Run: headless pygame with SDL's dummy video driver; simulated clock (each Clock.tick advances the game by its frame time, no real sleeping); random seed 0; keys injected as events and as key.get_pressed() state; mouse plan: one left click at the window centre at the start of phase 2, then a move to the lower-right quarter at the start of phase 3.
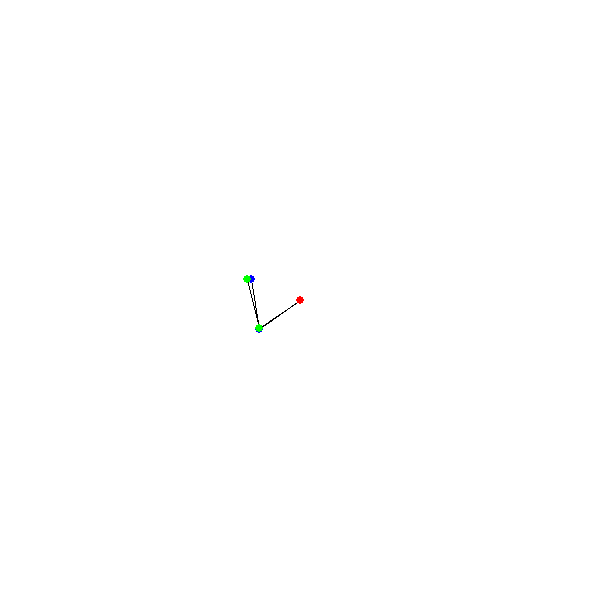
Frame 1 of 4 · flips 1–60 · no input
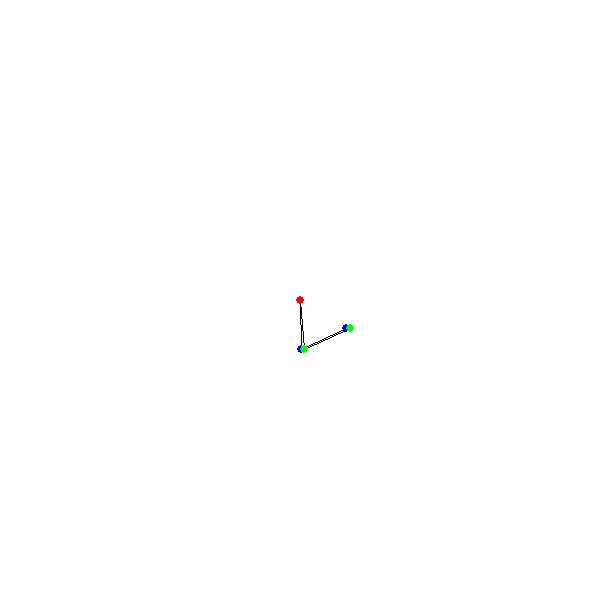
Frame 2 of 4 · flips 61–180 · clicked the window centre · tapped SPACE, RETURN · held RIGHT (→), D
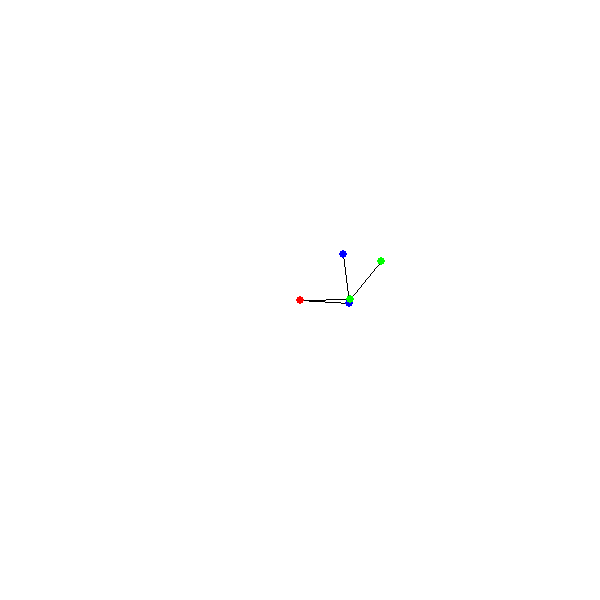
Frame 3 of 4 · flips 181–300 · moved the mouse to the lower-right quarter · held DOWN (↓), S
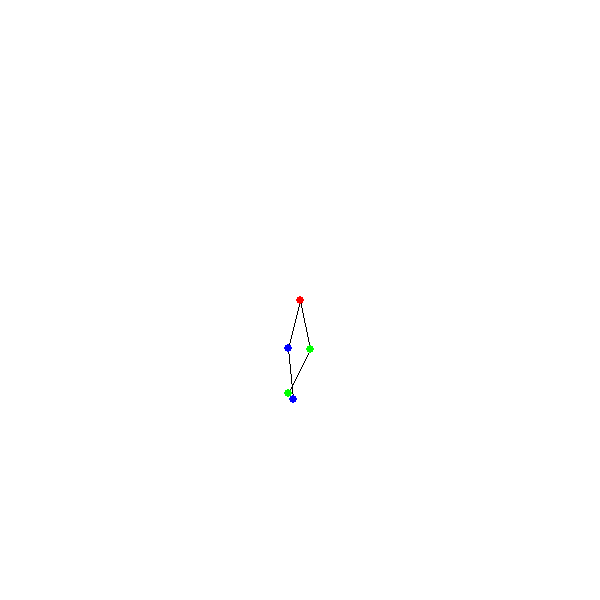
Frame 4 of 4 · flips 301–420 · held LEFT (←), A, UP (↑), W

The pygame program that drew these frames:

import pygame
import time
import os
from math import sqrt, sin, cos, atan2, exp

dir_path = os.path.dirname(os.path.realpath(__file__))

pygame.init()

xSize, ySize = 600, 600
screen = pygame.display.set_mode((xSize, ySize))
pygame.display.set_caption("Pygame Template")

#----------------------Main Loop----------------------#
#Distance - pixels
#Time - seconds

fps = 60
g = 1

points = []
dynamicPoints = []
links = []

def dist(p1, p2):
    return sqrt((p1.x - p2.x)**2 + (p1.y - p2.y)**2)

def apply(force, bearing, point):
    if point not in dynamicPoints: return
    point.xForce += force*sin(bearing)
    point.yForce += force*cos(bearing)

class FixedPoint:
    def __init__(self, x, y):
        self.x = x
        self.y = y
        points.append(self)
    color = [255, 0, 0]

class DynamicPoint:
    def __init__(self, x, y, color=[0,0,255]):
        self.x = x
        self.y = y
        self.color = color
        points.append(self)
        dynamicPoints.append(self)
    xVel = 0
    yVel = 0
    xAcc = 0
    yAcc = 0
    xForce = 0
    yForce = 0
    mass = 10

class Link:
    def __init__(self, p1, p2):
        self.p1 = p1
        self.p2 = p2
        self.length = dist(p1, p2)
        links.append(self)
    color = [0,0,0]
    tension = 0 #inwards
    stiffness = 700

center = FixedPoint(300, 300)
p1 = DynamicPoint(250, 300)
p2 = DynamicPoint(252, 250)
link1 = Link(center, p1)
link2 = Link(p1, p2)

p3 = DynamicPoint(250, 300, [0,255,0])
p4 = DynamicPoint(248, 250, [0,255,0])
link3 = Link(center, p3)
link4 = Link(p3, p4)


mouseHold = False
clock = pygame.time.Clock()
frameCount = 0
done = False
while not done:
    frameCount += 1
    for event in pygame.event.get():
        if event.type == pygame.QUIT:
            done = True
        if event.type == pygame.MOUSEBUTTONDOWN:
            mouseHold = True

        if event.type == pygame.MOUSEBUTTONUP:
            mouseHold = False
            
    screen.fill([255,255,255])
    
    for point in dynamicPoints:
        point.xForce = 0
        point.yForce = point.mass*g

    for link in links:
        distDiff = dist(link.p1, link.p2) - link.length

##        if abs(distDiff) < 5: #corrections
##        link.p2.x -= (link.p2.x - link.p1.x)*distDiff/link.length
##        link.p2.y -= (link.p2.y - link.p1.y)*distDiff/link.length
        
        link.tension = distDiff*link.stiffness
        bearing1 = atan2(link.p2.x - link.p1.x, link.p2.y - link.p1.y)
        bearing2 = atan2(link.p1.x - link.p2.x, link.p1.y - link.p2.y)
        apply(link.tension, bearing1, link.p1)
        apply(link.tension, bearing2, link.p2)
    
    for point in dynamicPoints:
        point.xAcc = point.xForce/point.mass
        point.yAcc = point.yForce/point.mass
        point.xVel += point.xAcc
        point.yVel += point.yAcc
        point.x += point.xVel/fps
        point.y += point.yVel/fps

    for link in links:
        pygame.draw.line(screen, link.color, (int(link.p1.x), int(link.p1.y)), (int(link.p2.x), int(link.p2.y)), 1)

    for point in points:
        pygame.draw.circle(screen, point.color, (int(point.x), int(point.y)), 4)
        

    pygame.display.flip()
    clock.tick(fps)

pygame.quit()
